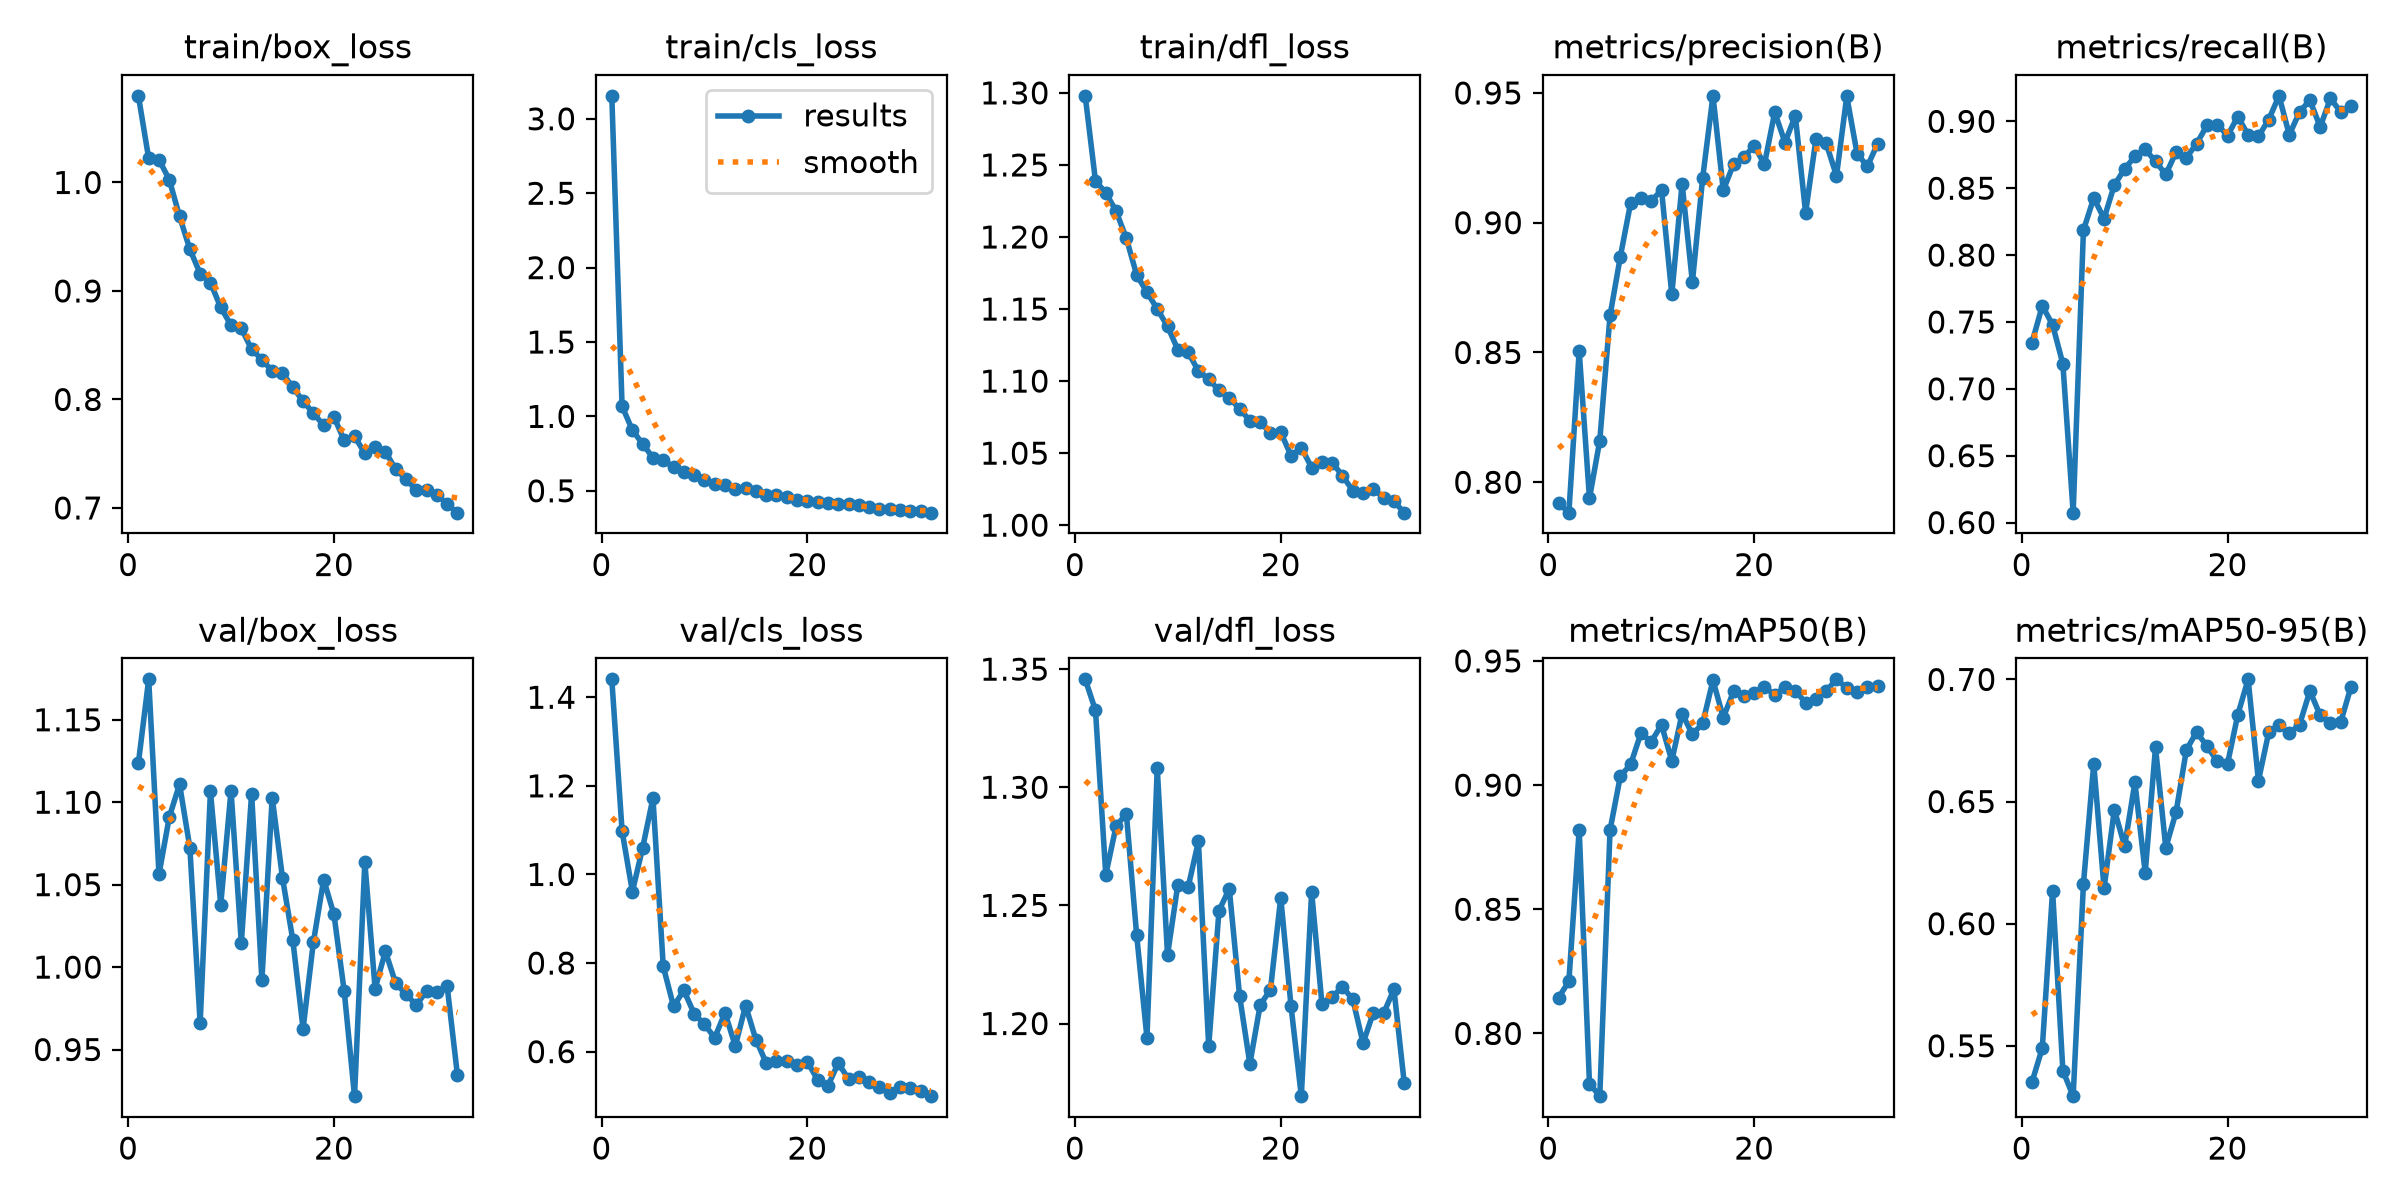

Values plotted in this chart, from the file beside it:
epoch, time, train/box_loss, train/cls_loss, train/dfl_loss, metrics/precision(B), metrics/recall(B), metrics/mAP50(B), metrics/mAP50-95(B), val/box_loss, val/cls_loss, val/dfl_loss, lr/pg0, lr/pg1, lr/pg2
1, 34.69, 1.08, 3.155, 1.298, 0.7919, 0.7346, 0.8144, 0.5352, 1.124, 1.44, 1.346, 0.0004149, 0.0004149, 0.0004149
2, 76.17, 1.022, 1.069, 1.239, 0.7883, 0.762, 0.821, 0.5491, 1.175, 1.098, 1.333, 0.0008151, 0.0008151, 0.0008151
3, 106.8, 1.021, 0.9078, 1.231, 0.8506, 0.7479, 0.8821, 0.6135, 1.056, 0.9613, 1.263, 0.001199, 0.001199, 0.001199
4, 136.5, 1.003, 0.8147, 1.218, 0.7938, 0.7187, 0.7798, 0.5398, 1.091, 1.061, 1.284, 0.001176, 0.001176, 0.001176
5, 168.4, 0.9687, 0.7225, 1.199, 0.8161, 0.6074, 0.7747, 0.5294, 1.111, 1.173, 1.289, 0.001151, 0.001151, 0.001151
6, 201.8, 0.9385, 0.7066, 1.174, 0.8643, 0.8187, 0.8819, 0.6164, 1.072, 0.7923, 1.237, 0.001126, 0.001126, 0.001126
7, 239.1, 0.916, 0.6595, 1.162, 0.8869, 0.8427, 0.9036, 0.6655, 0.966, 0.7023, 1.194, 0.001102, 0.001102, 0.001102
8, 266.2, 0.9077, 0.6257, 1.15, 0.9076, 0.8273, 0.9083, 0.6145, 1.107, 0.7383, 1.308, 0.001077, 0.001077, 0.001077
9, 297.3, 0.8849, 0.6047, 1.138, 0.9096, 0.8524, 0.9209, 0.6467, 1.038, 0.6858, 1.229, 0.001052, 0.001052, 0.001052
10, 327.8, 0.8684, 0.5754, 1.122, 0.9083, 0.8643, 0.9175, 0.6318, 1.107, 0.6615, 1.259, 0.001027, 0.001027, 0.001027
11, 362.4, 0.8655, 0.5444, 1.12, 0.9126, 0.8739, 0.9243, 0.6578, 1.015, 0.6316, 1.258, 0.001002, 0.001002, 0.001002
12, 396.8, 0.8462, 0.5366, 1.107, 0.8723, 0.879, 0.9098, 0.6209, 1.105, 0.6878, 1.277, 0.0009778, 0.0009778, 0.0009778
13, 427.1, 0.8367, 0.5126, 1.101, 0.915, 0.8701, 0.9288, 0.6722, 0.992, 0.6126, 1.19, 0.000953, 0.000953, 0.000953
14, 457.4, 0.8262, 0.5178, 1.094, 0.8771, 0.8603, 0.9204, 0.6311, 1.103, 0.7039, 1.248, 0.0009283, 0.0009283, 0.0009283
15, 488.2, 0.8241, 0.497, 1.088, 0.9173, 0.877, 0.9248, 0.6457, 1.054, 0.6271, 1.257, 0.0009035, 0.0009035, 0.0009035
16, 523.4, 0.8114, 0.4742, 1.081, 0.9489, 0.8729, 0.9422, 0.6711, 1.017, 0.5749, 1.212, 0.0008787, 0.0008787, 0.0008787
17, 556.3, 0.7984, 0.473, 1.073, 0.9125, 0.8833, 0.9272, 0.6785, 0.9627, 0.58, 1.183, 0.000854, 0.000854, 0.000854
18, 583.7, 0.7873, 0.4556, 1.071, 0.9225, 0.897, 0.9378, 0.6726, 1.015, 0.5786, 1.208, 0.0008293, 0.0008293, 0.0008293
19, 610.2, 0.7762, 0.4375, 1.064, 0.9252, 0.8976, 0.9358, 0.6666, 1.053, 0.5696, 1.214, 0.0008045, 0.0008045, 0.0008045
20, 637.4, 0.7839, 0.4304, 1.064, 0.9296, 0.8894, 0.9372, 0.6655, 1.032, 0.5773, 1.253, 0.0007797, 0.0007797, 0.0007797
21, 665.2, 0.7622, 0.4237, 1.048, 0.9225, 0.9035, 0.9395, 0.6856, 0.9853, 0.5361, 1.207, 0.000755, 0.000755, 0.000755
22, 692.7, 0.7661, 0.4165, 1.054, 0.9426, 0.8899, 0.9364, 0.7, 0.9217, 0.5226, 1.169, 0.0007302, 0.0007302, 0.0007302
23, 721.6, 0.7503, 0.4134, 1.04, 0.9309, 0.8887, 0.9394, 0.6586, 1.064, 0.5741, 1.256, 0.0007055, 0.0007055, 0.0007055
24, 750.8, 0.7558, 0.4091, 1.044, 0.9413, 0.9013, 0.938, 0.6783, 0.9869, 0.5383, 1.208, 0.0006808, 0.0006808, 0.0006808
25, 778.2, 0.7518, 0.4017, 1.043, 0.9038, 0.9191, 0.9333, 0.6814, 1.01, 0.5428, 1.211, 0.000656, 0.000656, 0.000656
26, 805.7, 0.7357, 0.3886, 1.034, 0.9321, 0.8899, 0.9345, 0.6779, 0.9901, 0.5315, 1.216, 0.0006312, 0.0006312, 0.0006312
27, 832.2, 0.7264, 0.38, 1.024, 0.9306, 0.907, 0.9379, 0.6815, 0.9837, 0.5209, 1.21, 0.0006065, 0.0006065, 0.0006065
28, 859, 0.7164, 0.3794, 1.022, 0.9181, 0.9158, 0.9426, 0.6953, 0.9769, 0.5077, 1.192, 0.0005818, 0.0005818, 0.0005818
29, 890.5, 0.7167, 0.3709, 1.025, 0.9487, 0.8959, 0.9392, 0.6854, 0.9854, 0.5193, 1.205, 0.000557, 0.000557, 0.000557
30, 935.5, 0.7123, 0.3616, 1.019, 0.9267, 0.9171, 0.9377, 0.6823, 0.9848, 0.5171, 1.204, 0.0005322, 0.0005322, 0.0005322
31, 970.3, 0.7034, 0.3653, 1.017, 0.9217, 0.9069, 0.9396, 0.6826, 0.9884, 0.5116, 1.214, 0.0005075, 0.0005075, 0.0005075
32, 1004, 0.6957, 0.3531, 1.009, 0.9305, 0.9116, 0.9397, 0.697, 0.9344, 0.4995, 1.175, 0.0004827, 0.0004827, 0.0004827
